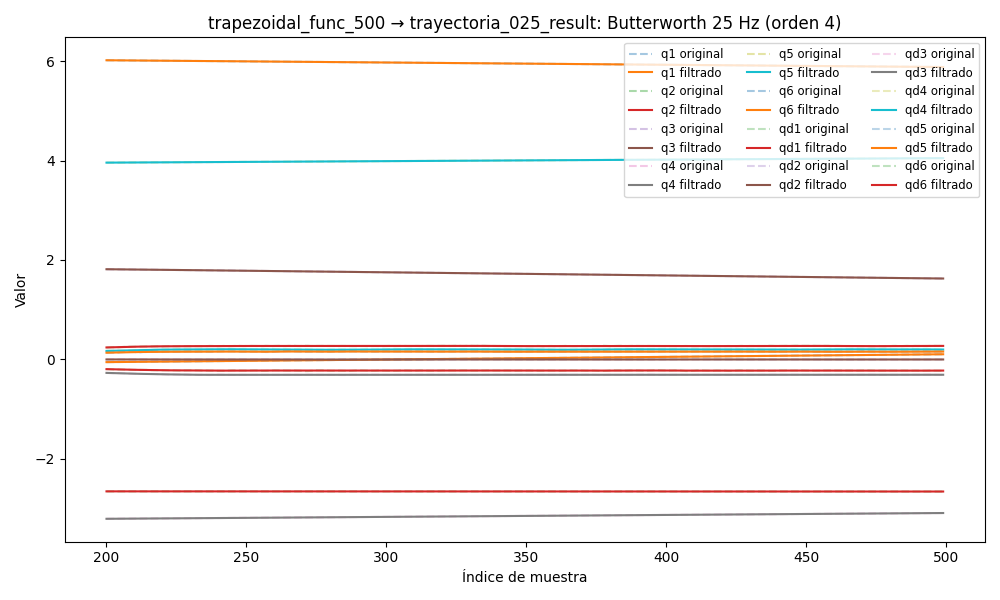

The file beside this chart, header and first rows:
timestamp, q1, q2, q3, q4, q5, q6, qd1, qd2, qd3, qd4, qd5, qd6, tau1, tau2, tau3, tau4, tau5, tau6
1749053957, -0.09506, -2.659, 1.854, -3.239, 3.936, 6.049, -0.000873, -0.0005314, 0.0006087, -0.01109, 0.005747, 0.01933, -0.2875, 0.422, -0.3783, 0.02222, 0.504, 0.1415
1749053957, -0.09506, -2.659, 1.854, -3.239, 3.936, 6.049, -0.0008214, -0.0004835, 0.0007073, -0.009464, 0.004803, 0.01743, -0.281, 0.4276, -0.3664, 0.05153, 0.4965, 0.1343
1749053957, -0.09507, -2.659, 1.854, -3.239, 3.936, 6.049, -0.0007705, -0.0004354, 0.0008025, -0.00788, 0.003889, 0.01555, -0.2825, 0.4367, -0.3863, 0.02763, 0.4933, 0.1367
1749053957, -0.09507, -2.659, 1.854, -3.239, 3.936, 6.049, -0.0007209, -0.0003874, 0.0008907, -0.006369, 0.003034, 0.01368, -0.2903, 0.4513, -0.371, 0.05604, 0.4691, 0.1284
1749053957, -0.09508, -2.659, 1.854, -3.239, 3.936, 6.049, -0.0006734, -0.0003399, 0.0009688, -0.004961, 0.002261, 0.01183, -0.2942, 0.4325, -0.3717, 0.05145, 0.4819, 0.1314
1749053957, -0.09508, -2.659, 1.854, -3.239, 3.936, 6.049, -0.0006286, -0.0002932, 0.001034, -0.003682, 0.001587, 0.01002, -0.2913, 0.4668, -0.3802, 0.04527, 0.4592, 0.1459
1749053957, -0.09508, -2.659, 1.854, -3.239, 3.936, 6.049, -0.0005872, -0.0002476, 0.001086, -0.002548, 0.001023, 0.008261, -0.2783, 0.4689, -0.3885, 0.06738, 0.4629, 0.1183
1749053957, -0.09509, -2.659, 1.854, -3.239, 3.936, 6.049, -0.0005495, -0.0002035, 0.001122, -0.001569, 0.0005732, 0.006561, -0.2751, 0.485, -0.3919, 0.07507, 0.4459, 0.1081
1749053957, -0.09509, -2.659, 1.854, -3.239, 3.936, 6.049, -0.000516, -0.0001614, 0.001144, -0.0007462, 0.0002352, 0.00494, -0.2699, 0.4787, -0.3999, 0.07378, 0.4352, 0.08113
1749053957, -0.09509, -2.659, 1.854, -3.239, 3.936, 6.049, -0.0004867, -0.0001218, 0.001151, -7.564231729624858e-05, 4.2396824483689617e-07, 0.003413, -0.283, 0.4927, -0.3947, 0.09258, 0.4423, 0.0948
1749053957, -0.09509, -2.659, 1.854, -3.239, 3.936, 6.049, -0.0004615, -8.538790398493785e-05, 0.001146, 0.0004533, -0.0001438, 0.001998, -0.2786, 0.4864, -0.3826, 0.09201, 0.4293, 0.0782
1749053957, -0.09509, -2.659, 1.854, -3.239, 3.936, 6.049, -0.0004404, -5.275966745004994e-05, 0.001131, 0.0008546, -0.0002133, 0.0007079, -0.2807, 0.4787, -0.3977, 0.08574, 0.4209, 0.06635
1749053957, -0.09509, -2.659, 1.854, -3.239, 3.936, 6.049, -0.0004226, -2.4637773812949225e-05, 0.001108, 0.001145, -0.0002254, -0.0004458, -0.2377, 0.4723, -0.3937, 0.09406, 0.4, 0.04553
1749053957, -0.09509, -2.659, 1.854, -3.239, 3.936, 6.049, -0.0004076, -1.623548389411004e-06, 0.001078, 0.001341, -0.0001973, -0.001455, -0.2786, 0.4892, -0.3906, 0.1071, 0.4073, 0.05249
1749053957, -0.09508, -2.659, 1.854, -3.239, 3.936, 6.049, -0.0003943, 1.5871004237671464e-05, 0.001043, 0.001459, -0.0001453, -0.002315, -0.2579, 0.4619, -0.3933, 0.098, 0.3889, 0.04459
1749053957, -0.09508, -2.659, 1.854, -3.239, 3.936, 6.049, -0.0003817, 2.772977363240761e-05, 0.001005, 0.001515, -8.38721755120736e-05, -0.003027, -0.2816, 0.4878, -0.4002, 0.1129, 0.4034, 0.04186
1749053957, -0.09508, -2.659, 1.854, -3.239, 3.936, 6.049, -0.0003686, 3.422226440510283e-05, 0.0009652, 0.001522, -2.4330364022616378e-05, -0.003594, -0.2816, 0.4878, -0.4002, 0.1129, 0.4034, 0.04186
1749053957, -0.09508, -2.659, 1.854, -3.239, 3.936, 6.049, -0.0003536, 3.605907582780998e-05, 0.0009239, 0.001493, 2.4916671310546553e-05, -0.004023, -0.258, 0.5095, -0.3869, 0.1257, 0.389, 0.0319
1749053957, -0.09508, -2.659, 1.854, -3.239, 3.936, 6.049, -0.0003356, 3.44003932502649e-05, 0.0008814, 0.001437, 5.875100898103749e-05, -0.004325, -0.2667, 0.4941, -0.4045, 0.1009, 0.3833, 0.02506
1749053957, -0.09508, -2.659, 1.854, -3.239, 3.936, 6.049, -0.0003136, 3.081045385178602e-05, 0.0008379, 0.001362, 7.516829683458241e-05, -0.004512, -0.2467, 0.4661, -0.3951, 0.1169, 0.3882, 0.02548
1749053957, -0.09508, -2.659, 1.854, -3.239, 3.936, 6.049, -0.0002869, 2.7156341081342348e-05, 0.0007931, 0.001276, 7.494202358506999e-05, -0.004599, -0.2751, 0.4892, -0.4108, 0.1263, 0.3711, 0.01438
1749053957, -0.09507, -2.659, 1.854, -3.239, 3.936, 6.049, -0.0002554, 2.545427017703076e-05, 0.000747, 0.001185, 6.11302895788689e-05, -0.004601, -0.2494, 0.4976, -0.3946, 0.1392, 0.3769, 0.01036
1749053957, -0.09507, -2.659, 1.854, -3.239, 3.936, 6.049, -0.0002195, 2.7670967097811082e-05, 0.0006995, 0.001093, 3.8471571268115804e-05, -0.004533, -0.2578, 0.5116, -0.4039, 0.1274, 0.3669, 0.0147
1749053957, -0.09507, -2.659, 1.854, -3.239, 3.936, 6.049, -0.0001806, 3.549201945095735e-05, 0.0006511, 0.001005, 1.2713690227465363e-05, -0.004411, -0.2556, 0.4815, -0.4065, 0.113, 0.3775, 0.009843
1749053957, -0.09507, -2.659, 1.854, -3.239, 3.936, 6.049, -0.0001405, 5.007322853953549e-05, 0.0006026, 0.000924, -1.008364471361246e-05, -0.004246, -0.2707, 0.4689, -0.4042, 0.1158, 0.3576, 0.01668
1749053957, -0.09507, -2.659, 1.854, -3.239, 3.936, 6.049, -0.0001021, 7.179485599233518e-05, 0.0005555, 0.0008536, -2.423643582969547e-05, -0.004048, -0.2384, 0.4822, -0.4094, 0.1288, 0.3828, 0.00887
1749053957, -0.09508, -2.659, 1.854, -3.239, 3.936, 6.049, -6.888934673296032e-05, 0.0001, 0.0005118, 0.0007955, -2.508096194216992e-05, -0.003828, -0.2492, 0.4724, -0.3934, 0.1248, 0.3818, -0.01215
1749053957, -0.09508, -2.659, 1.854, -3.239, 3.936, 6.049, -4.474142015776649e-05, 0.000133, 0.0004743, 0.0007504, -9.543576191042407e-06, -0.003589, -0.2618, 0.4591, -0.406, 0.1296, 0.3685, 0.01623
1749053957, -0.09508, -2.659, 1.854, -3.239, 3.936, 6.049, -3.369561033977906e-05, 0.0001677, 0.0004463, 0.0007184, 2.339621132573245e-05, -0.003339, -0.248, 0.4878, -0.3996, 0.1353, 0.3889, 0.001504
1749053957, -0.09508, -2.659, 1.854, -3.239, 3.936, 6.049, -3.946470773911044e-05, 0.0001999, 0.0004313, 0.0006978, 7.238248618257021e-05, -0.003079, -0.2446, 0.4654, -0.3983, 0.1268, 0.3856, 0.009745
1749053957, -0.09508, -2.659, 1.854, -3.239, 3.936, 6.049, -6.491106966052769e-05, 0.000224, 0.0004325, 0.000686, 0.0001335, -0.002815, -0.2287, 0.4612, -0.4137, 0.1161, 0.3894, 0.01308
1749053957, -0.09507, -2.659, 1.854, -3.239, 3.936, 6.049, -0.0001115, 0.000234, 0.0004527, 0.0006791, 0.0002005, -0.00255, -0.2325, 0.4577, -0.4066, 0.1249, 0.3801, -0.0006434
1749053957, -0.09507, -2.659, 1.854, -3.239, 3.936, 6.049, -0.0001785, 0.000223, 0.0004932, 0.0006721, 0.0002648, -0.002291, -0.2509, 0.4668, -0.3982, 0.131, 0.3837, 0.01733
1749053957, -0.09507, -2.659, 1.854, -3.239, 3.936, 6.049, -0.0002626, 0.0001843, 0.0005535, 0.0006594, 0.0003162, -0.002044, -0.2599, 0.45, -0.4027, 0.1234, 0.3901, 0.01093
1749053957, -0.09507, -2.659, 1.854, -3.239, 3.936, 6.049, -0.0003577, 0.0001119, 0.0006305, 0.000635, 0.0003438, -0.001818, -0.258, 0.4254, -0.4076, 0.113, 0.3671, -0.002739
1749053957, -0.09507, -2.659, 1.854, -3.239, 3.936, 6.049, -0.0004537, 8.80948484797615e-07, 0.000718, 0.0005935, 0.0003369, -0.001624, -0.2542, 0.3974, -0.4176, 0.1023, 0.3927, 0.01373
1749053957, -0.09507, -2.659, 1.854, -3.239, 3.936, 6.049, -0.0005377, -0.0001517, 0.0008063, 0.0005302, 0.0002864, -0.001472, -0.2346, 0.4023, -0.4135, 0.09837, 0.3916, -0.002051
1749053957, -0.09507, -2.659, 1.854, -3.239, 3.936, 6.049, -0.0005931, -0.0003466, 0.000882, 0.0004424, 0.0001862, -0.001375, -0.2395, 0.3799, -0.4152, 0.09099, 0.3952, 0.01208
1749053957, -0.09506, -2.659, 1.854, -3.239, 3.936, 6.049, -0.000601, -0.0005817, 0.0009283, 0.00033, 3.445331822699495e-05, -0.001346, -0.228, 0.3813, -0.4134, 0.09301, 0.4008, 0.002083
1749053957, -0.09506, -2.659, 1.854, -3.239, 3.936, 6.049, -0.0005406, -0.0008524, 0.0009253, 0.0001959, -0.0001646, -0.001396, -0.1996, 0.3658, -0.4425, 0.1001, 0.4035, 0.01148
1749053957, -0.09506, -2.659, 1.854, -3.239, 3.936, 6.049, -0.0003907, -0.001151, 0.0008512, 4.710970866206976e-05, -0.0004, -0.001537, -0.2003, 0.3659, -0.4501, 0.08142, 0.4399, 0.01449
1749053957, -0.09506, -2.659, 1.854, -3.239, 3.936, 6.049, -0.0001311, -0.001469, 0.0006834, -0.0001054, -0.0006528, -0.001782, -0.1703, 0.347, -0.4574, 0.08932, 0.4248, 0.00213
1749053957, -0.09506, -2.659, 1.854, -3.239, 3.936, 6.049, 0.0002558, -0.001796, 0.0004003, -0.0002465, -0.0008963, -0.002138, -0.1821, 0.3609, -0.4782, 0.08594, 0.4244, 0.001702
1749053957, -0.09506, -2.659, 1.854, -3.239, 3.936, 6.049, 0.0007837, -0.00212, -1.727566448723837e-05, -0.0003573, -0.001096, -0.002612, -0.1563, 0.3478, -0.4916, 0.06846, 0.4527, 0.004749
1749053957, -0.09506, -2.659, 1.854, -3.239, 3.936, 6.049, 0.001461, -0.002432, -0.0005839, -0.000416, -0.001213, -0.003206, -0.1357, 0.3239, -0.5236, 0.08144, 0.4527, -0.01472
1749053957, -0.09506, -2.659, 1.854, -3.239, 3.936, 6.049, 0.002288, -0.002723, -0.001309, -0.0003995, -0.001202, -0.003919, -0.1221, 0.3222, -0.5287, 0.08112, 0.4653, -0.01451
1749053957, -0.09505, -2.659, 1.854, -3.239, 3.936, 6.049, 0.003261, -0.002985, -0.002193, -0.0002844, -0.00102, -0.004744, -0.1298, 0.3198, -0.5595, 0.1033, 0.4655, -0.01327
1749053957, -0.09505, -2.659, 1.854, -3.239, 3.936, 6.049, 0.004366, -0.003215, -0.003232, -4.96501373493581e-05, -0.0006239, -0.005669, -0.08971, 0.3228, -0.5719, 0.1147, 0.4909, -0.02035
1749053957, -0.09504, -2.659, 1.854, -3.239, 3.936, 6.049, 0.005584, -0.003408, -0.004412, 0.0003218, 1.9815684203716527e-05, -0.006675, -0.06399, 0.3336, -0.5699, 0.104, 0.5033, -0.04189
1749053957, -0.09504, -2.659, 1.854, -3.239, 3.936, 6.049, 0.006891, -0.003565, -0.005714, 0.0008405, 0.0009346, -0.00774, -0.02153, 0.3255, -0.5923, 0.1296, 0.5223, -0.04573
1749053957, -0.09503, -2.659, 1.854, -3.239, 3.936, 6.049, 0.008257, -0.003686, -0.007116, 0.001509, 0.002128, -0.008835, -0.03363, 0.3493, -0.6236, 0.1282, 0.5325, -0.04799
1749053957, -0.09502, -2.659, 1.854, -3.239, 3.936, 6.049, 0.009653, -0.003775, -0.00859, 0.002321, 0.003592, -0.009931, -0.0104, 0.3072, -0.649, 0.1502, 0.55, -0.04012
1749053957, -0.095, -2.659, 1.854, -3.239, 3.936, 6.049, 0.01105, -0.003837, -0.01011, 0.003261, 0.005295, -0.011, 0.01177, 0.3092, -0.6767, 0.1564, 0.5643, -0.05453
1749053957, -0.09498, -2.659, 1.854, -3.239, 3.936, 6.049, 0.01241, -0.003874, -0.01165, 0.004304, 0.00719, -0.01201, 0.03317, 0.314, -0.6705, 0.1881, 0.5816, -0.06315
1749053957, -0.09497, -2.659, 1.854, -3.239, 3.936, 6.049, 0.01373, -0.003893, -0.0132, 0.005418, 0.009211, -0.01295, 0.05682, 0.3163, -0.6613, 0.1881, 0.5792, -0.07117
1749053957, -0.09494, -2.659, 1.854, -3.239, 3.936, 6.049, 0.01498, -0.003898, -0.01473, 0.006566, 0.01128, -0.01379, 0.02639, 0.3242, -0.6746, 0.2006, 0.5969, -0.07099
1749053957, -0.09492, -2.659, 1.854, -3.239, 3.936, 6.049, 0.01615, -0.003893, -0.01624, 0.007713, 0.01331, -0.01453, 0.04391, 0.2988, -0.6983, 0.2185, 0.6129, -0.06774
1749053957, -0.09489, -2.659, 1.854, -3.239, 3.936, 6.049, 0.01725, -0.00388, -0.01772, 0.008822, 0.01521, -0.01518, 0.05552, 0.3095, -0.7058, 0.2277, 0.5891, -0.06573
1749053957, -0.09486, -2.659, 1.854, -3.239, 3.936, 6.049, 0.01828, -0.003861, -0.01919, 0.009866, 0.01689, -0.01576, 0.08389, 0.3101, -0.7074, 0.2352, 0.6009, -0.04419
1749053957, -0.09483, -2.659, 1.854, -3.239, 3.936, 6.049, 0.01927, -0.003836, -0.02064, 0.01083, 0.0183, -0.01628, 0.08374, 0.3152, -0.7199, 0.2325, 0.5962, -0.06706
... 4,822 more rows
